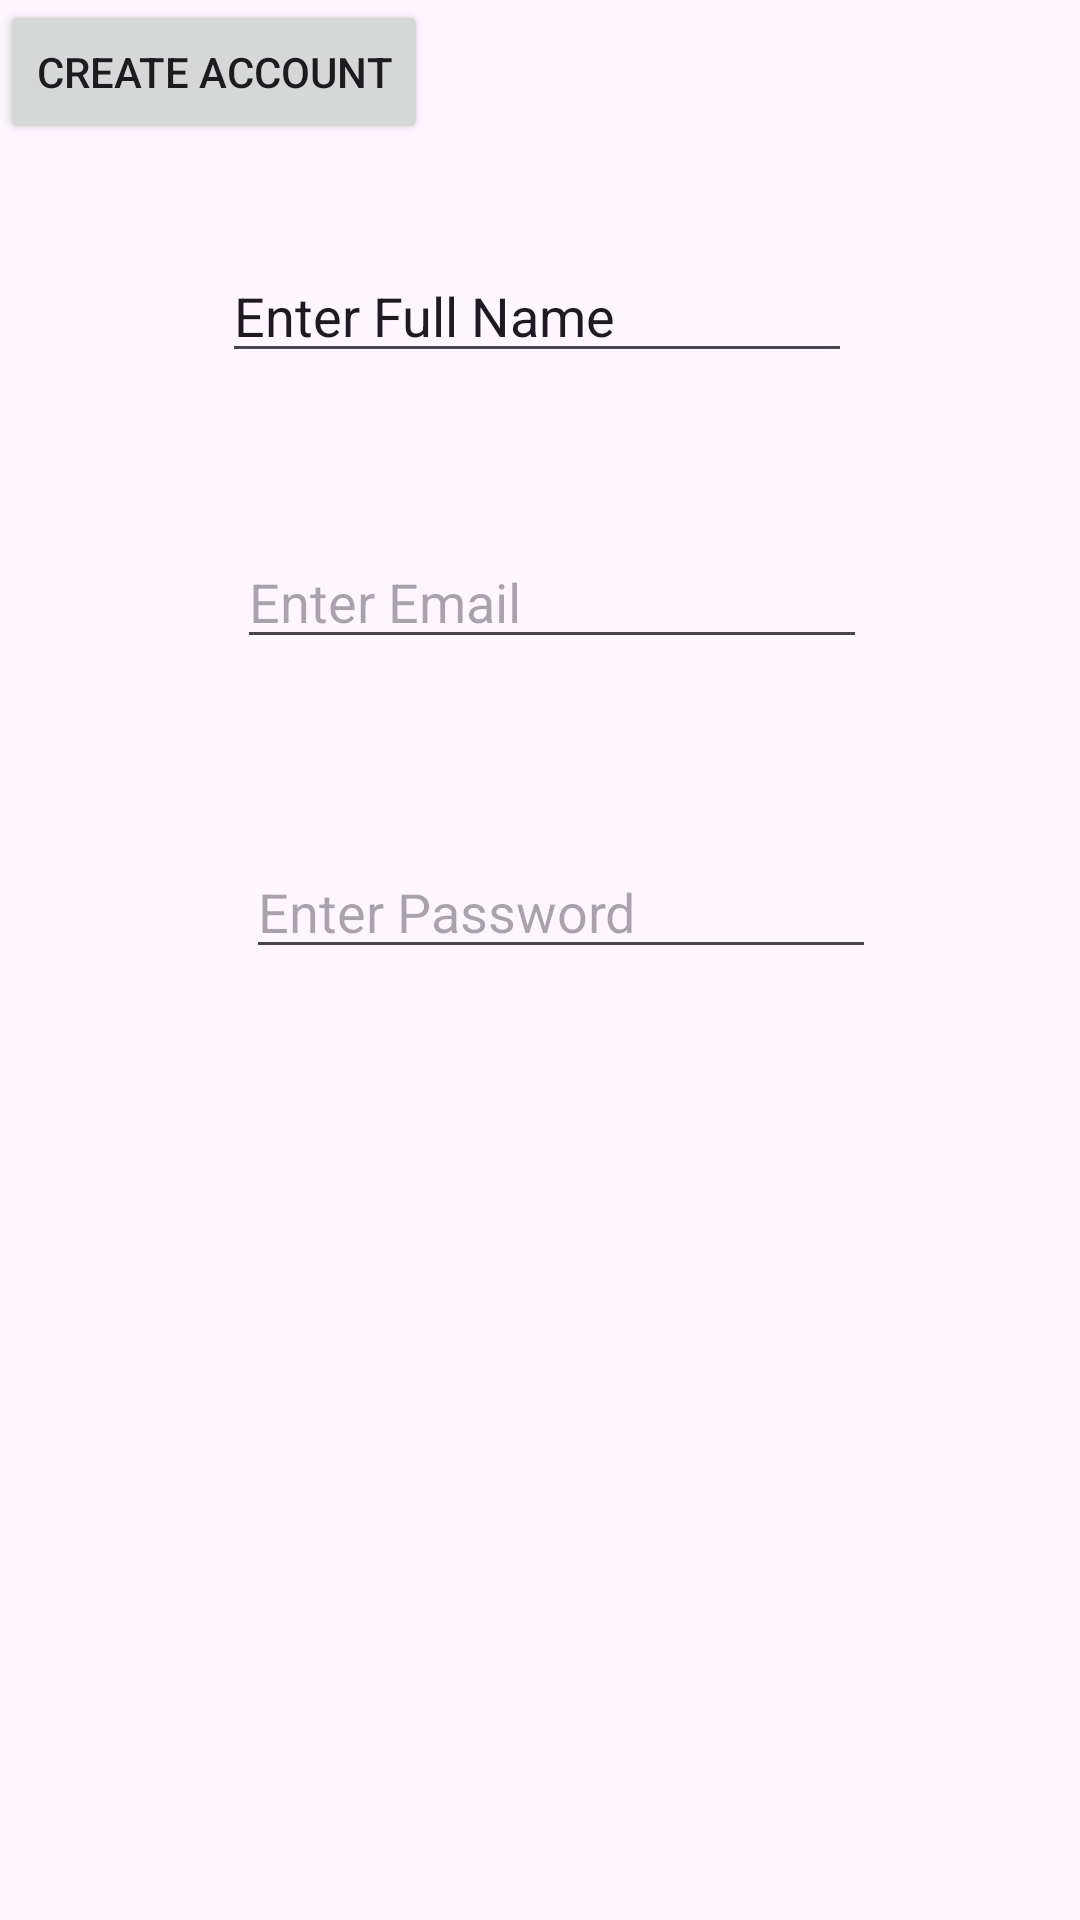

Write the Android layout XML for this screen, with the resource values it uses.
<!-- AndroidManifest.xml: application theme Theme.Chatveefirebase -->
<!-- res/layout/activity_register.xml -->
<?xml version="1.0" encoding="utf-8"?>
<androidx.constraintlayout.widget.ConstraintLayout xmlns:android="http://schemas.android.com/apk/res/android"
    xmlns:app="http://schemas.android.com/apk/res-auto"
    xmlns:tools="http://schemas.android.com/tools"
    android:layout_width="match_parent"
    android:layout_height="match_parent"
    tools:context=".register">

    <EditText
        android:id="@+id/edtname"
        android:layout_width="wrap_content"
        android:layout_height="wrap_content"
        android:layout_marginStart="74dp"
        android:layout_marginTop="83dp"
        android:ems="10"
        android:inputType="text"
        android:text="Enter Full Name"
        app:layout_constraintStart_toStartOf="parent"
        app:layout_constraintTop_toTopOf="parent" />

    <EditText
        android:id="@+id/edtemail2"
        android:layout_width="wrap_content"
        android:layout_height="wrap_content"
        android:layout_marginStart="5dp"
        android:layout_marginTop="54dp"
        android:ems="10"
        android:hint="Enter Email"
        android:inputType="textEmailAddress"
        app:layout_constraintStart_toStartOf="@+id/edtname"
        app:layout_constraintTop_toBottomOf="@+id/edtname" />

    <EditText
        android:id="@+id/edtpass2"
        android:layout_width="wrap_content"
        android:layout_height="wrap_content"
        android:layout_marginStart="82dp"
        android:layout_marginTop="62dp"
        android:ems="10"
        android:hint="Enter Password"
        android:inputType="numberPassword"
        app:layout_constraintStart_toStartOf="parent"
        app:layout_constraintTop_toBottomOf="@+id/edtemail2" />

    <Button
        android:id="@+id/btncreate"
        android:layout_width="wrap_content"
        android:layout_height="wrap_content"
        android:text="CREATE ACCOUNT"
        tools:layout_editor_absoluteX="114dp"
        tools:layout_editor_absoluteY="405dp" />
</androidx.constraintlayout.widget.ConstraintLayout>
<!-- resources referenced by this layout -->
<resources>
  <style name="Theme.Chatveefirebase" parent="Base.Theme.Chatveefirebase" />
  <style name="Base.Theme.Chatveefirebase" parent="Theme.Material3.DayNight.NoActionBar">
          
          
      </style>
</resources>
